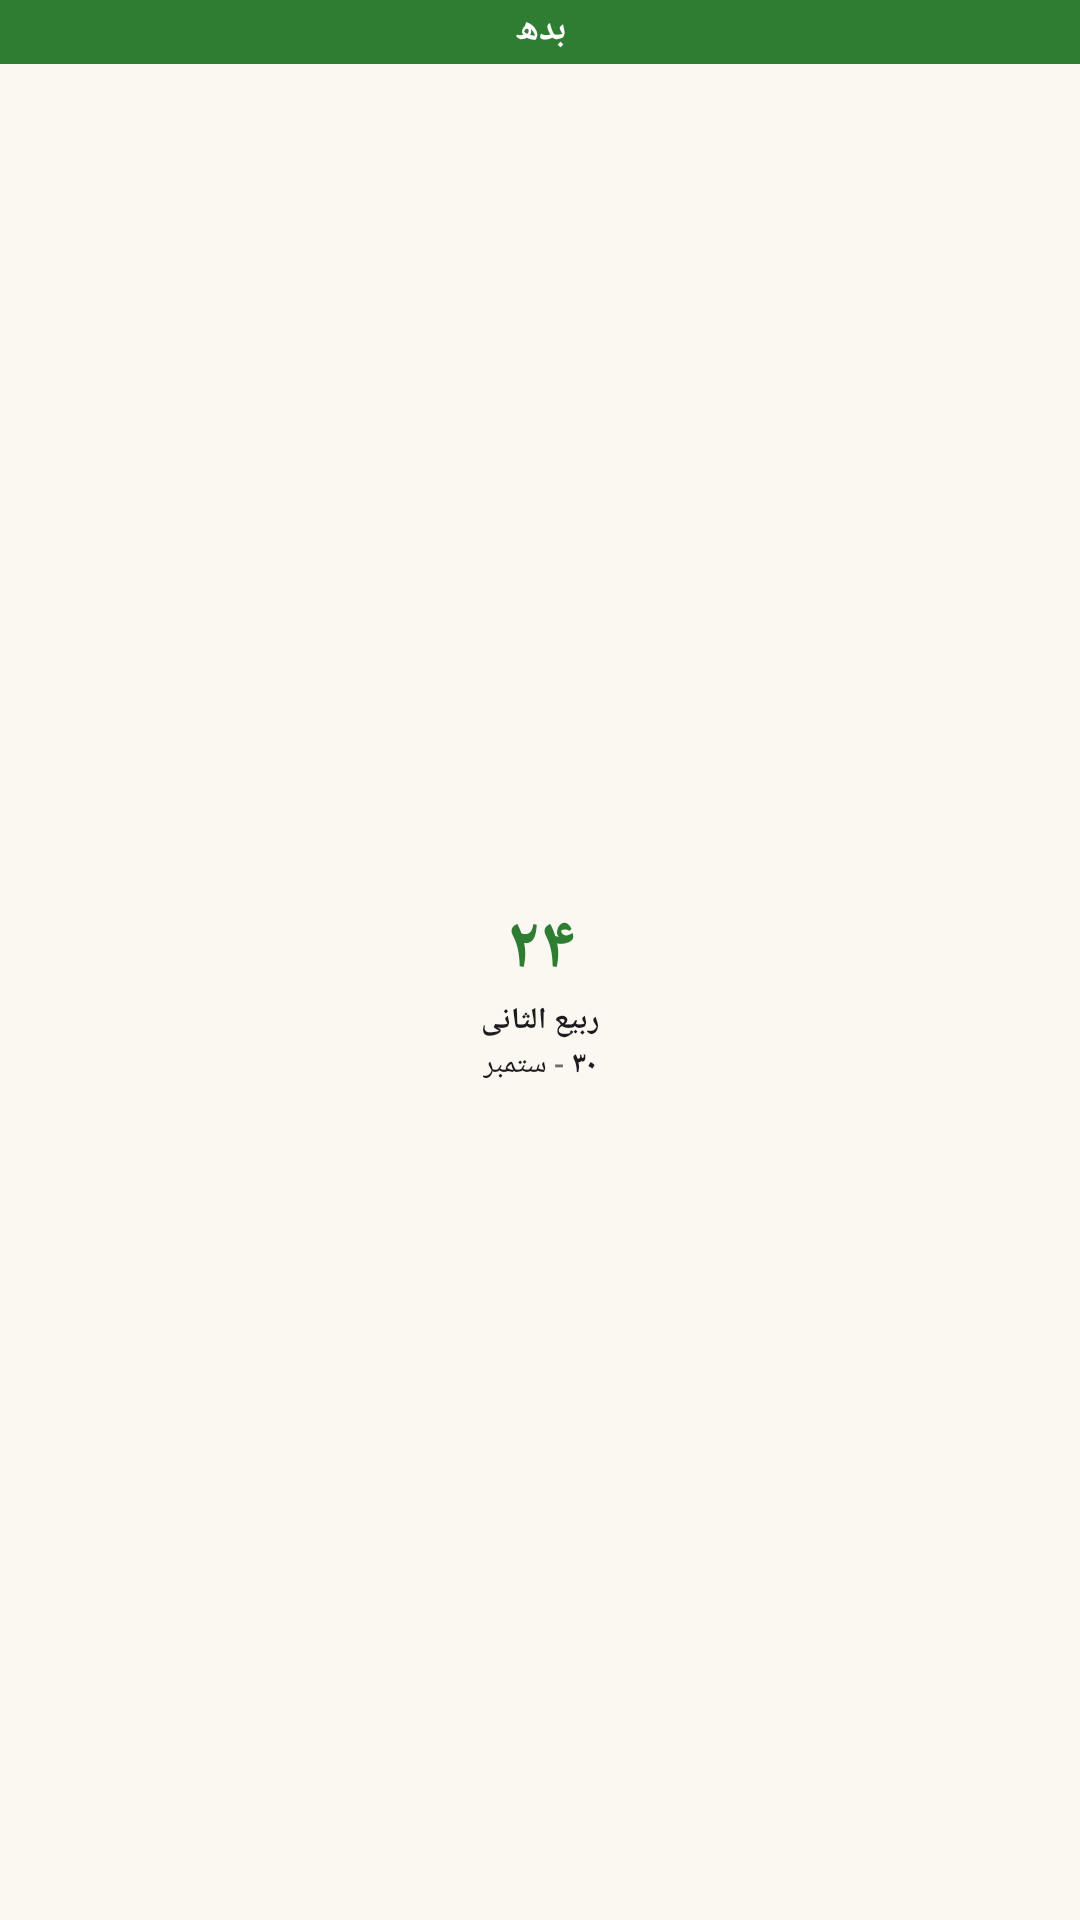

The Android layout XML behind this screen, and the referenced resources:
<!-- AndroidManifest.xml: fallback theme Theme.MaterialComponents.DayNight.NoActionBar -->
<!-- res/layout/hijri_dual_date_widget_preview_layout.xml -->
<?xml version="1.0" encoding="utf-8"?>
<LinearLayout xmlns:android="http://schemas.android.com/apk/res/android"
    xmlns:tools="http://schemas.android.com/tools"
    android:layout_width="match_parent"
    android:layout_height="match_parent"
    android:background="@color/widget_background"
    android:orientation="vertical"
    tools:ignore="UnusedAttribute">

    
    <TextView
        android:layout_width="match_parent"
        android:layout_height="wrap_content"
        android:background="@color/widget_accent"
        android:fontFamily="sans-serif-medium"
        android:gravity="center"
        android:includeFontPadding="false"
        android:maxLines="1"
        android:paddingLeft="6dp"
        android:paddingTop="2dp"
        android:paddingRight="6dp"
        android:paddingBottom="3dp"
        android:text="بدھ"
        android:textColor="@color/widget_on_today"
        android:textSize="12sp"
        android:textStyle="bold" />

    
    <LinearLayout
        android:layout_width="match_parent"
        android:layout_height="0dp"
        android:layout_weight="1"
        android:gravity="center_vertical"
        android:orientation="vertical">

        
        <TextView
            android:layout_width="match_parent"
            android:layout_height="wrap_content"
            android:fontFamily="sans-serif-medium"
            android:gravity="center"
            android:includeFontPadding="false"
            android:maxLines="1"
            android:text="۲۴"
            android:textColor="@color/widget_accent"
            android:textSize="24sp"
            android:textStyle="bold" />

        
        <TextView
            android:layout_width="match_parent"
            android:layout_height="wrap_content"
            android:layout_marginTop="1dp"
            android:fontFamily="sans-serif-medium"
            android:gravity="center"
            android:includeFontPadding="false"
            android:maxLines="1"
            android:text="ربیع الثانی"
            android:textColor="@color/widget_text_primary"
            android:textSize="10sp"
            android:textStyle="bold" />

        
        <LinearLayout
            android:layout_width="match_parent"
            android:layout_height="wrap_content"
            android:layout_marginTop="1dp"
            android:gravity="center_horizontal|center_vertical"
            android:orientation="horizontal"
            android:paddingLeft="6dp"
            android:paddingRight="6dp">

            <TextView
                android:layout_width="wrap_content"
                android:layout_height="wrap_content"
                android:fontFamily="sans-serif-medium"
                android:includeFontPadding="false"
                android:maxLines="1"
                android:text="ستمبر"
                android:textColor="@color/widget_text_primary"
                android:textSize="10sp" />

            <TextView
                android:layout_width="wrap_content"
                android:layout_height="wrap_content"
                android:fontFamily="sans-serif-medium"
                android:includeFontPadding="false"
                android:maxLines="1"
                android:text=" - "
                android:textColor="@color/widget_text_secondary"
                android:textSize="10sp" />

            <TextView
                android:layout_width="wrap_content"
                android:layout_height="wrap_content"
                android:fontFamily="sans-serif-medium"
                android:includeFontPadding="false"
                android:maxLines="1"
                android:text="۳۰"
                android:textColor="@color/widget_text_primary"
                android:textSize="10sp"
                android:textStyle="bold" />
        </LinearLayout>
    </LinearLayout>
</LinearLayout>
<!-- resources referenced by this layout -->
<resources>
  <color name="widget_accent">#2E7D32</color>
  <color name="widget_background">#FBF7F1</color>
  <color name="widget_on_today">#FFFFFF</color>
  <color name="widget_text_primary">#1C1B1F</color>
  <color name="widget_text_secondary">#6E6A63</color>
</resources>
